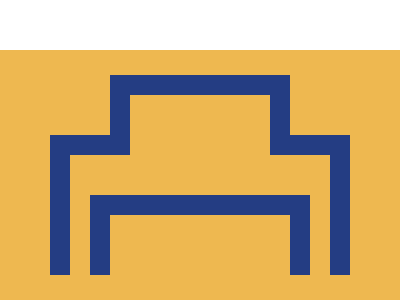

Reproduce this picture with HTML and CSS.

<!-- file: index.html -->
<!DOCTYPE html>
<html>
  <head>
    <link rel="stylesheet" href="styles.css" />
    <title>Css Battle</title>
  </head>
  <body>
    <div class="container">
      <div class="top">
        <div class="mid"></div>
      </div>

      <div class="middle">
        <div class="bottom"></div>
      </div>
    </div>
  </body>
</html>


/* file: styles.css */
html,
body {
   height: 100%;
  margin: 0;
  display: flex;
  flex-direction: column;
  justify-content: center;
  align-items: center;
}

.container {
  display: flex;
  flex-direction: column;
  justify-content: center;
  align-items: center;
  margin-top: 50px;
   height: 400px;
  width: 400px;
    background: #eeb850;
}
.top {
  width: 140px;
  height: 40px;
  background: #eeb850;
  border-top: 20px solid #243d83;
  border-left: 20px solid #243d83;
  border-right: 20px solid #243d83;
  justify-content: center;
  align-items: center;
  z-index: 1;
}

.middle {
  width: 260px;
  height: 120px;
  background: #eeb850;
  border-top: 20px solid #243d83;
  border-left: 20px solid #243d83;
  border-right: 20px solid #243d83;
  justify-content: center;
  align-items: center;
  z-index: 0;
  display: flex;
  flex-direction: column;
}

.mid {
  width: 140px;
  height: 20px;
  background: #eeb850;
  justify-content: center;
  align-items: center;
  z-index: 1;
  display: flex;
  flex-direction: column;
  margin-top: 40px;
}

.bottom {
  width: 180px;
  height: 62px;
  background: #eeb850;
  border-top: 20px solid #243d83;
  border-left: 20px solid #243d83;
  border-right: 20px solid #243d83;
  justify-content: center;
  align-items: center;
  margin-top: 40px;
}
